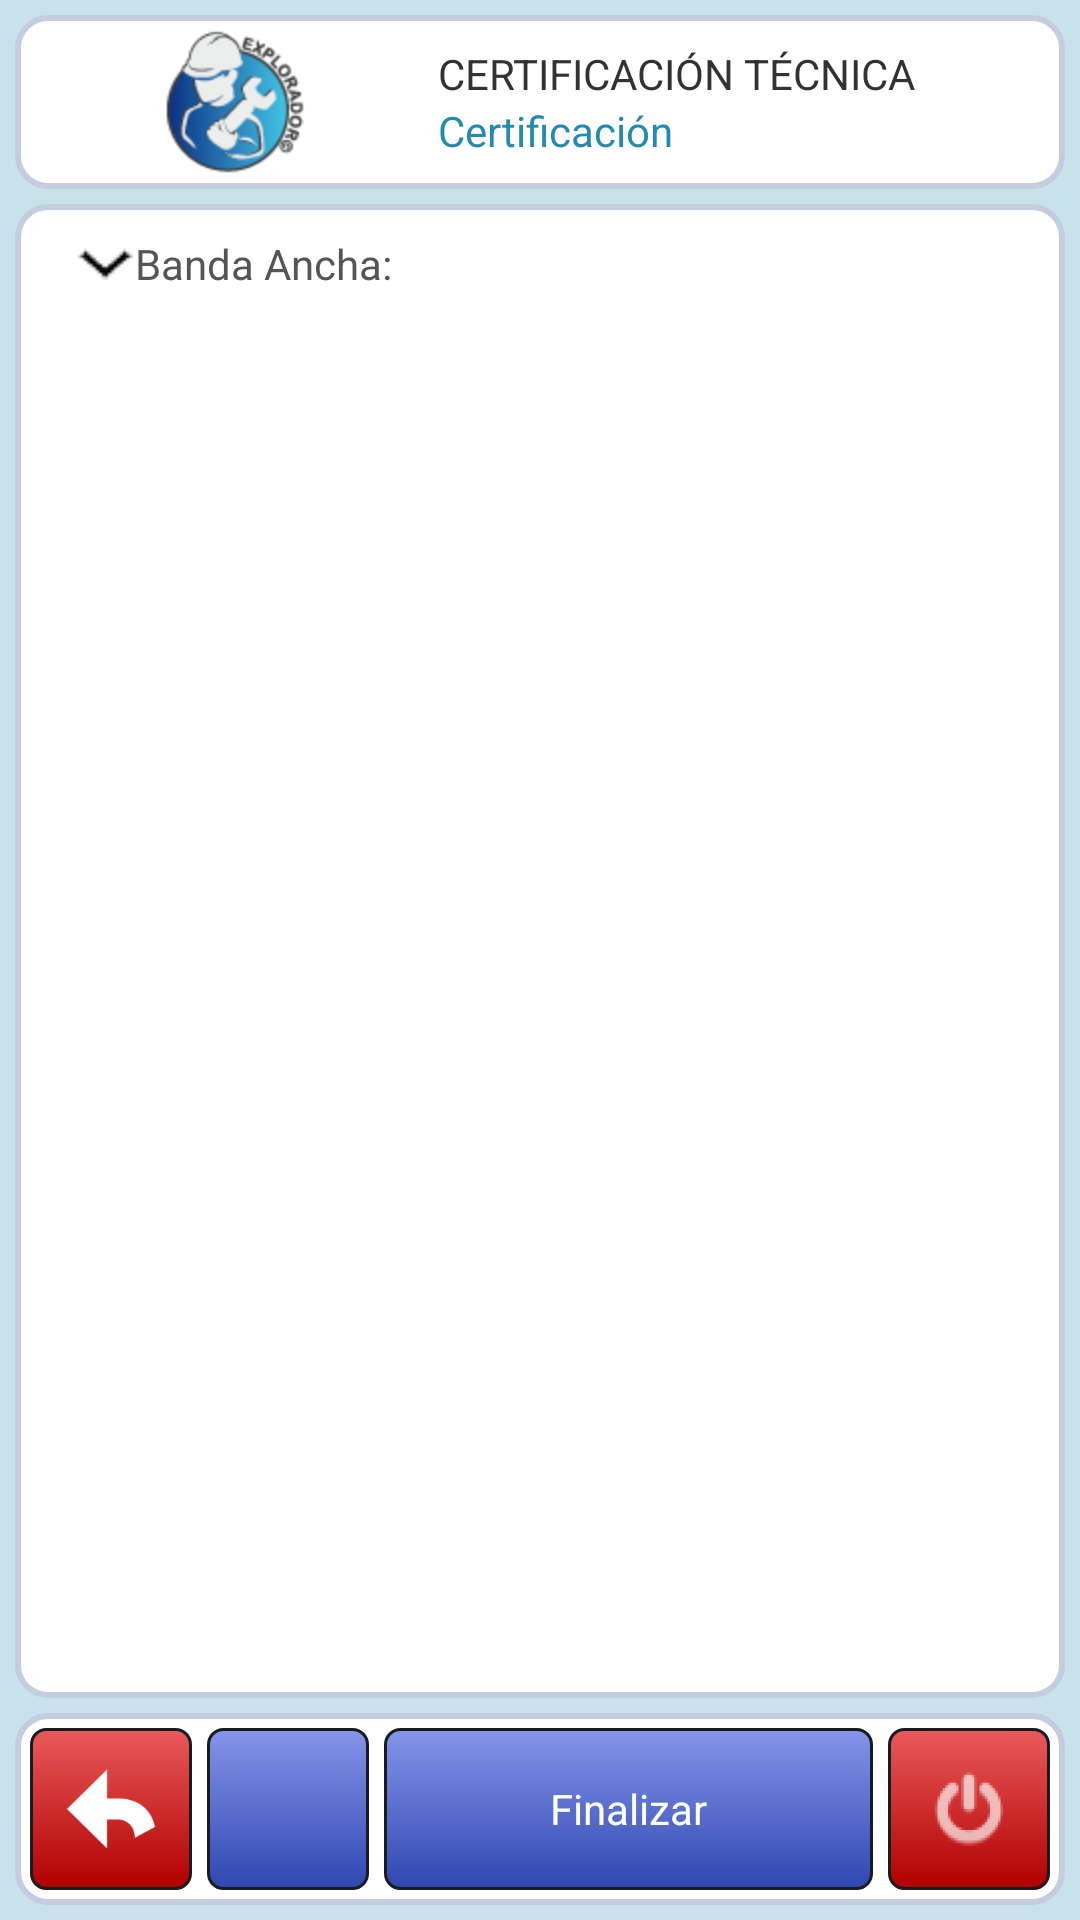

Reconstruct the res/layout file that produces this screen, plus the resources it refers to.
<!-- AndroidManifest.xml: application theme AppTheme -->
<!-- res/layout/activity_certificar.xml -->
<?xml version="1.0" encoding="utf-8"?>
<RelativeLayout xmlns:android="http://schemas.android.com/apk/res/android"
    android:layout_width="fill_parent"
    android:layout_height="fill_parent"
    android:background="#c8e2ea"
    android:orientation="vertical"
    android:padding="5dp">

    <LinearLayout
        android:id="@+id/cabecera"
        android:layout_width="match_parent"
        android:layout_height="wrap_content"
        android:layout_alignParentLeft="true"
        android:layout_alignParentTop="true"
        android:background="@drawable/fondo1"
        android:orientation="horizontal"
        android:layout_marginBottom="5dp">

        <LinearLayout
            android:id="@+id/linearLayoutlogo"
            android:layout_width="0dp"
            android:layout_height="match_parent"
            android:orientation="vertical"
            android:layout_weight="2">

            <ImageView
                android:layout_width="wrap_content"
                android:layout_height="wrap_content"
                android:contentDescription="@string/titulo"
                android:layout_gravity="center_horizontal"
                android:src="@drawable/ic_logo2"/>

            <TextView
                android:id="@+id/textView1exp"
                android:layout_width="match_parent"
                android:layout_height="wrap_content"
                android:gravity="center_horizontal"
                android:text="@string/app_name"
                android:visibility="gone"/>
        </LinearLayout>

        <LinearLayout
            android:id="@+id/linearLayouttitle"
            android:layout_width="0dp"
            android:gravity="center_vertical"
            android:layout_height="match_parent"
            android:orientation="vertical"
            android:layout_weight="3">

            <TextView
                android:id="@+id/textView1"
                android:layout_width="match_parent"
                android:layout_height="wrap_content"
                android:gravity="left"
                android:text="@string/certificacion_tecnica" />

            <TextView
                android:id="@+id/cert_titulo"
                android:layout_width="match_parent"
                android:layout_height="wrap_content"
                android:gravity="left"
                android:text="Certificación"
                android:textColor="#258aaf" />
        </LinearLayout>
    </LinearLayout>
    
    <LinearLayout
        android:id="@+id/contenido_certificacion"
        android:layout_width="fill_parent"
        android:layout_height="wrap_content"
        android:layout_above="@+id/footer"
        android:layout_below="@id/cabecera"
        android:background="@drawable/fondo1"
        android:orientation="vertical"
        android:paddingLeft="10dp"
        android:paddingRight="10dp">
        
        <Button
            android:id="@+id/btnCert_wifi"
            android:layout_width="fill_parent"
            android:layout_height="wrap_content"
            android:layout_marginTop="5dp"
            android:background="@drawable/boton_style2"
            android:drawableLeft="@drawable/ic_bottom1"
            android:gravity="left|center_vertical"
            android:onClick="mostrar_wifi"
            android:paddingLeft="10dp"
            android:text="Wifi: "
            android:textColor="#555555"
            android:textSize="@dimen/text_button"
            android:visibility="gone" />

        <LinearLayout
            android:id="@+id/LCert_contWifi"
            android:layout_width="match_parent"
            android:layout_height="wrap_content"
            android:layout_marginBottom="5dp"
            android:orientation="vertical"
            android:visibility="gone" >

            <ProgressBar
                style="?android:attr/progressBarStyleHorizontal"
                android:layout_width="match_parent"
                android:layout_height="wrap_content"
                android:id="@+id/progressBar"
                android:max="100" />

            <TextView
                android:id="@+id/tvCert_estado"
                android:layout_width="wrap_content"
                android:layout_height="wrap_content"
                android:layout_marginLeft="40dp"
                android:layout_marginTop="5dp"
                android:text="Estado..." />

            <LinearLayout
                android:layout_width="match_parent"
                android:layout_height="wrap_content" >

                <TextView
                    android:id="@+id/textview123123"
                    android:layout_width="wrap_content"
                    android:layout_height="wrap_content"
                    android:layout_marginLeft="40dp"
                    android:layout_marginTop="5dp"
                    android:text="Bajada:" />

                <TextView
                    android:id="@+id/tvCert_bajada"
                    android:layout_width="wrap_content"
                    android:layout_height="wrap_content"
                    android:layout_marginLeft="40dp"
                    android:layout_marginTop="5dp"
                    android:text="" />
            </LinearLayout>

            <LinearLayout
                android:layout_width="match_parent"
                android:layout_height="wrap_content" >

                <TextView
                    android:id="@+id/textview431431"
                    android:layout_width="wrap_content"
                    android:layout_height="wrap_content"
                    android:layout_marginLeft="40dp"
                    android:layout_marginTop="5dp"
                    android:text="Subida:" />

                <TextView
                    android:id="@+id/tvCert_subida"
                    android:layout_width="wrap_content"
                    android:layout_height="wrap_content"
                    android:layout_marginLeft="40dp"
                    android:layout_marginTop="5dp"
                    android:text="" />

                <ImageView
                    android:id="@+id/ivCert_subida"
                    android:layout_width="match_parent"
                    android:layout_height="match_parent"
                    android:layout_marginLeft="30dp"
                    android:layout_marginTop="3dp"
                    android:background="@drawable/tabla" />
            </LinearLayout>

        </LinearLayout>

        <Button
            android:id="@+id/btnCert_dsl"
            android:layout_width="fill_parent"
            android:layout_height="wrap_content"
            android:layout_marginTop="5dp"
            android:background="@drawable/boton_style2"
            android:drawableLeft="@drawable/ic_bottom1"
            android:gravity="left|center_vertical"
            android:onClick="mostrar_dsl"
            android:paddingLeft="10dp"
            android:text="Banda Ancha:  "
            android:textColor="#555555"
            android:textSize="@dimen/text_button" />

        <ListView
            android:id="@+id/lvCert_dslList"
            android:layout_width="fill_parent"
            android:layout_height="match_parent"
            android:paddingLeft="30dp"
            android:paddingRight="30dp"
            android:visibility="gone" >

        </ListView>
        
        </LinearLayout>






    <RelativeLayout
        android:id="@+id/footer"
        android:layout_width="fill_parent"
        android:layout_height="64dp"
        android:layout_alignParentBottom="true"
        android:background="@drawable/fondo1"
        android:layout_marginTop="5dp"
        android:gravity="center_horizontal">

        <ImageButton
            android:id="@+id/buttonback"
            android:layout_width="54dp"
            android:layout_height="54dp"
            android:background="@drawable/custom_button_shutdown"
            android:onClick="volver"
            android:src="@mipmap/ic_back"
            android:padding="10dp"
            android:layout_alignParentTop="true"
            android:layout_alignParentLeft="true"
            android:layout_alignParentBottom="true" />

        <ImageButton
            android:id="@+id/btnCert_again"
            android:layout_width="54dp"
            android:layout_height="wrap_content"
            android:layout_marginLeft="5dp"
            android:background="@drawable/custom_button_blue"
            android:onClick="certificarAgain"
            android:src="@mipmap/ic_reload_page"
            android:layout_toRightOf="@+id/buttonback"
            android:layout_alignParentTop="true"
            android:layout_alignParentBottom="true" />

        <Button
            android:id="@+id/btnCert_finish"
            android:layout_width="wrap_content"
            android:layout_height="wrap_content"
            android:layout_marginLeft="5dp"
            android:layout_marginRight="5dp"
            android:layout_weight="1"
            android:background="@drawable/custom_button_blue"
            android:layout_toRightOf="@+id/btnCert_again"
            android:drawablePadding="5dp"
            android:onClick="fin_certificar"
            android:paddingLeft="10dp"
            android:paddingRight="10dp"
            android:text="Finalizar"
            android:textColor="#FFFFFF"
            android:layout_toLeftOf="@+id/imageButtonShutdown"
            android:layout_alignParentTop="true"
            android:layout_alignParentBottom="true" />

        <ImageButton
            android:id="@+id/imageButtonShutdown"
            android:layout_width="54dp"
            android:layout_height="54dp"
            android:background="@drawable/custom_button_shutdown"
            android:onClick="shutdown1"
            android:src="@mipmap/ic_shutdown"
            android:layout_alignParentTop="true"
            android:layout_alignParentRight="true"
            android:layout_alignParentBottom="true" />
    </RelativeLayout>

</RelativeLayout>
<!-- resources referenced by this layout -->
<resources>
  <dimen name="text_button">14dp</dimen>
  <!-- drawable custom_button_blue (drawable) -->
  <?xml version="1.0" encoding="utf-8"?>
  <selector xmlns:android="http://schemas.android.com/apk/res/android" >
       <item android:state_pressed="true" >
           <shape android:shape="rectangle"  >
               <corners android:radius="5dip" />
               <stroke android:width="1dip" android:color="#171c20" />
               <gradient  android:angle="-90"  android:startColor="#ff2e47b0" android:endColor="#ff8695ea"  />
           </shape>
       </item>
      <item android:state_focused="true">
           <shape android:shape="rectangle"  >
               <corners android:radius="5dip" />
               <stroke android:width="1dip" android:color="#ff2e47b0" />
               <solid  android:color="#ff8695ea"/>
           </shape>
       </item>  
      <item >
          <shape android:shape="rectangle"  >
               <corners android:radius="5dip" />
               <stroke android:width="1dip" android:color="#171c20" />
               <gradient  android:angle="-90"  android:startColor="#ff8695ea" android:endColor="#ff2e47b0" />
           </shape>
       </item>
  </selector>
  <!-- drawable custom_button_shutdown (drawable) -->
  <?xml version="1.0" encoding="utf-8"?>
  <selector xmlns:android="http://schemas.android.com/apk/res/android" >
       <item android:state_pressed="true" >
           <shape android:shape="rectangle"  >
               <corners android:radius="5dip" />
               <stroke android:width="1dip" android:color="#171c20" />
               <gradient  android:angle="-90"  android:startColor="#B00000" android:endColor="#EA5A5A"  />            
           </shape>
       </item>
      <item android:state_focused="true">
           <shape android:shape="rectangle"  >
               <corners android:radius="5dip" />
               <stroke android:width="1dip" android:color="#B00000" />
               <solid  android:color="#EA5A5A"/>       
           </shape>
       </item>  
      <item >
          <shape android:shape="rectangle"  >
               <corners android:radius="5dip" />
               <stroke android:width="1dip" android:color="#171c20" />
               <gradient  android:angle="-90"  android:startColor="#EA5A5A" android:endColor="#B00000" />            
           </shape>
       </item>
  </selector>
  <!-- drawable fondo1 (drawable) -->
  <?xml version="1.0" encoding="utf-8"?>
  <selector xmlns:android="http://schemas.android.com/apk/res/android">
      <item>
      <shape android:shape="rectangle">
          <solid android:color="#FFFFFF"/>
          <stroke android:width="2dp" android:color="#C4CDE0"/>
          <padding android:bottom="5dp" android:left="5dp" android:right="5dp" android:top="5dp"/>
          <corners android:radius="10dp"/>
      </shape>
      </item>
      <item android:state_enabled="false">
          <shape android:shape="rectangle">
              <solid android:color="#ffbfbfbf"/>
              <stroke android:width="2dp" android:color="#C4CDE0"/>
              <padding android:bottom="5dp" android:left="5dp" android:right="5dp" android:top="5dp"/>
              <corners android:radius="10dp"/>
          </shape>
      </item>
  </selector>
  <!-- drawable ic_bottom1: png bitmap (drawable-mdpi, 2984 bytes) -->
  <!-- drawable ic_logo2: png bitmap (drawable-hdpi, 6944 bytes) -->
  <!-- drawable tabla (drawable) -->
  <?xml version="1.0" encoding="utf-8"?>
  <shape xmlns:android="http://schemas.android.com/apk/res/android"
      android:shape= "rectangle"  >
          <solid android:color="#0fff"/>
          
  </shape>
  <!-- mipmap ic_back: png bitmap (mipmap-xxxhdpi, 1530 bytes) -->
  <!-- mipmap ic_shutdown: png bitmap (mipmap-hdpi, 1243 bytes) -->
  <string name="app_name">Explorador©</string>
  <string name="certificacion_tecnica">CERTIFICACIÓN TÉCNICA</string>
  <string name="titulo">SISTEMA DE GESTIÓN TÉCNICA</string>
  <style name="AppTheme" parent="AppBaseTheme">
          
      </style>
  <style name="AppBaseTheme" parent="android:Theme.Light">
          
      </style>
</resources>
